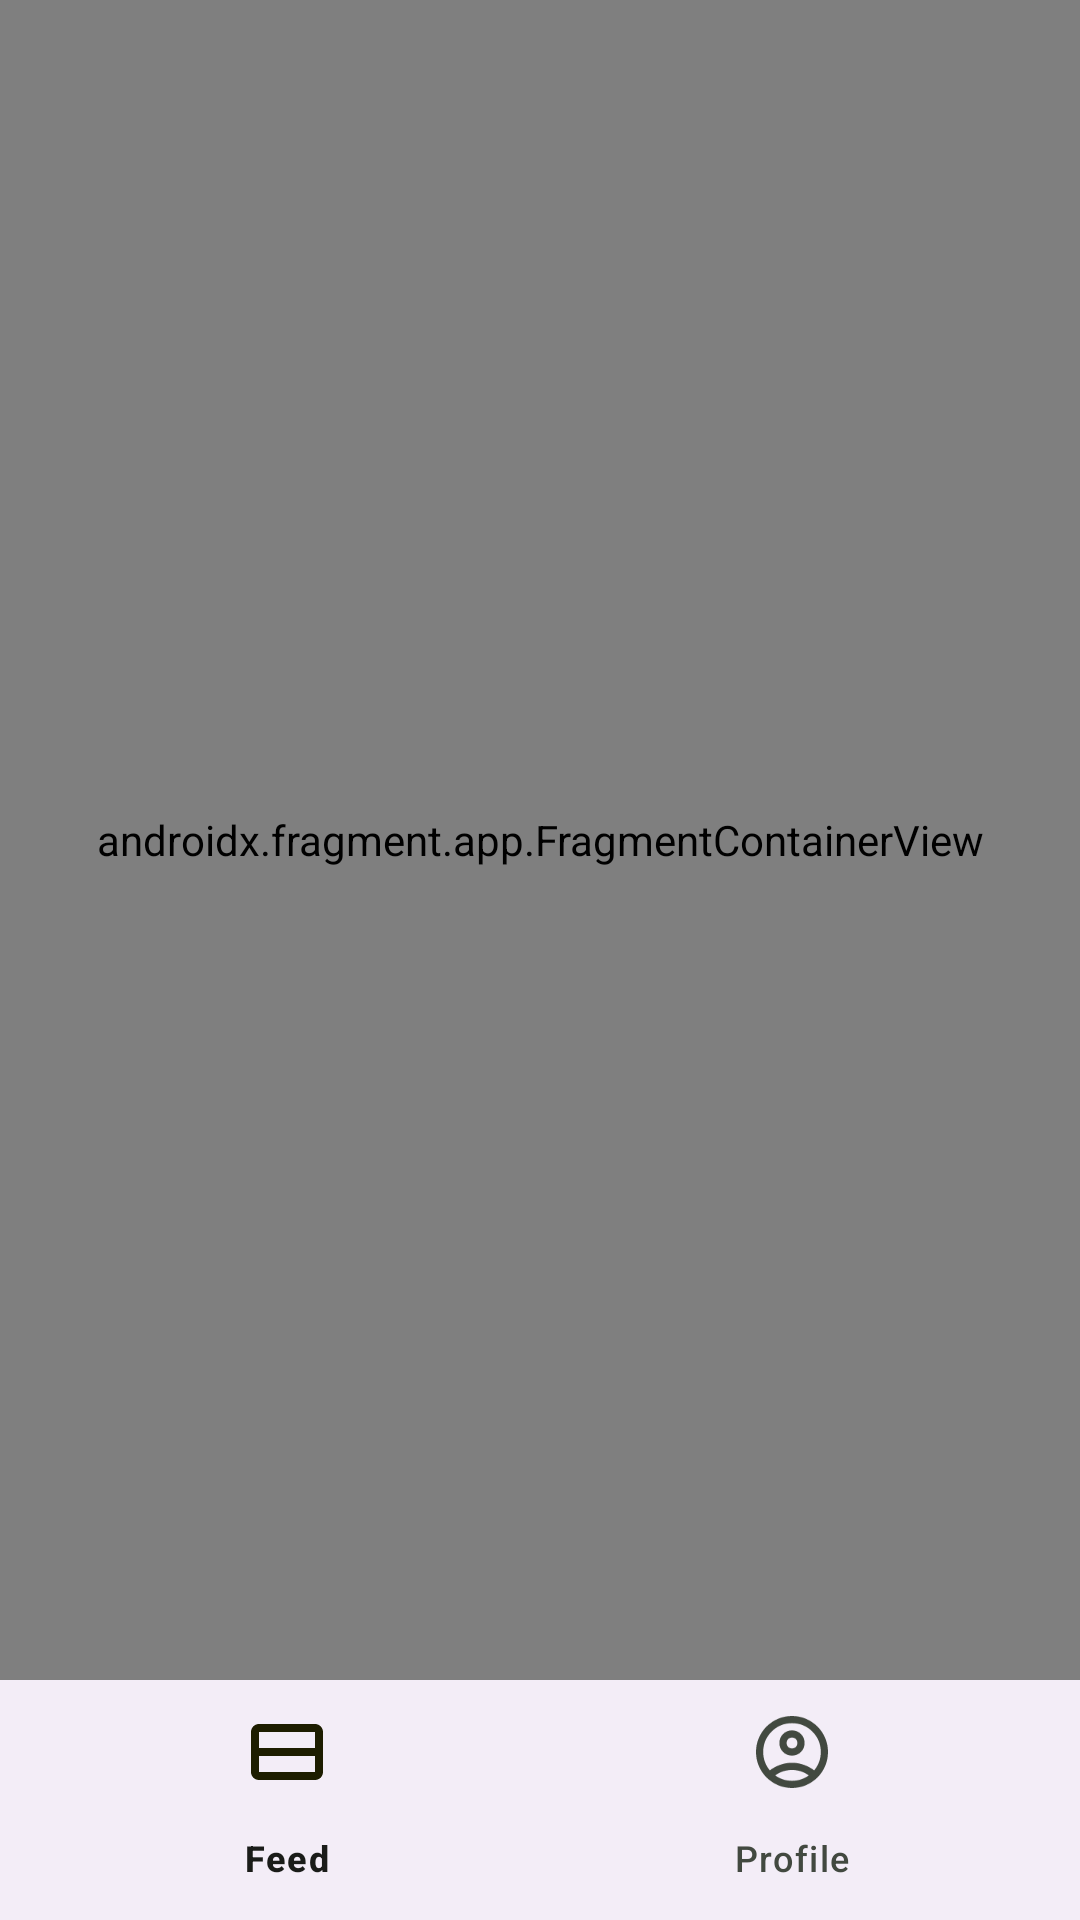

Here is an Android app screen rendered from its layout file. Give the layout XML and the strings, colors and styles it references.
<!-- AndroidManifest.xml: application theme Theme.NanoPost -->
<!-- res/layout/activity_main.xml -->
<?xml version="1.0" encoding="utf-8"?>
<LinearLayout xmlns:android="http://schemas.android.com/apk/res/android"
    xmlns:app="http://schemas.android.com/apk/res-auto"
    xmlns:tools="http://schemas.android.com/tools"
    android:layout_width="match_parent"
    android:layout_height="match_parent"
    tools:context=".MainActivity"
    android:orientation="vertical"
    android:backgroundTint="?backgroundColor">

    <androidx.fragment.app.FragmentContainerView
        android:id="@+id/nav_fragment"
        android:layout_width="match_parent"
        android:layout_height="0dp"
        android:layout_weight="1"
        android:name="androidx.navigation.fragment.NavHostFragment"
        app:defaultNavHost="true"
        app:navGraph="@navigation/nav_graph_main"/>

    <com.google.android.material.bottomnavigation.BottomNavigationView
        android:id="@+id/nav_view"
        style="@style/Widget.Material3.BottomNavigationView"
        android:layout_width="match_parent"
        android:layout_height="wrap_content"
        app:menu="@menu/navigation_menu"
        />

</LinearLayout>
<!-- resources referenced by this layout -->
<resources>
  <style name="Theme.NanoPost" parent="Theme.Material3.DayNight">
          <item name="windowActionBar">false</item>
          <item name="windowNoTitle">true</item>
          
          <item name="colorPrimary">@color/coldGreen1</item>
          <item name="colorOnPrimary">@color/white</item>
          <item name="colorPrimaryContainer">@color/coldGreen1_light</item>
          <item name="colorOnPrimaryContainer">@color/coldGreen1_dark</item>
          <item name="colorPrimarySurface">@color/coldGreen1_Surface</item>
          
          <item name="colorSecondary">@color/warmGreen1</item>
          <item name="colorOnSecondary">@color/white</item>
          <item name="colorSecondaryContainer">@color/warmGreen1_light</item>
          <item name="colorOnSecondaryContainer">@color/warmGreen1_dark</item>
          
          <item name="colorTertiary">@color/coldRed1</item>
          <item name="colorOnTertiary">@color/white</item>
          <item name="colorTertiaryContainer">@color/coldRed1_light</item>
          <item name="colorOnTertiaryContainer">@color/coldRed1_dark</item>
          
          <item name="colorError">@color/warmRed1</item>
          <item name="colorOnError">@color/white</item>
          <item name="colorErrorContainer">@color/warmRed1_light</item>
          <item name="colorOnErrorContainer">@color/warmRed1_dark</item>
          
          <item name="android:statusBarColor">?attr/colorPrimary</item>
          
          <item name="backgroundColor">@color/background_light</item>
          <item name="colorOutline">@color/gray_dark</item>
          <item name="dividerColor">@color/blue_gray</item>
          <item name="colorOnSurfaceVariant">@color/blue_gray_dark</item>
          <item name="colorSurface">?backgroundColor</item>
          <item name="colorOnSurface">@color/onSurfaceLight</item>
          <item name="colorSurfaceContainerHighest">@color/neutral90</item>
      </style>
  <color name="coldGreen1">#006E1C</color>
  <color name="white">#FFFFFFFF</color>
  <color name="coldGreen1_light">#94F990</color>
  <color name="coldGreen1_dark">#002204</color>
  <color name="coldGreen1_Surface">#0D006E1C</color>
  <color name="warmGreen1">#636100</color>
  <color name="warmGreen1_light">#EBE86E</color>
  <color name="warmGreen1_dark">#1D1D00</color>
  <color name="coldRed1">#AB2A64</color>
  <color name="coldRed1_light">#FFD9E3</color>
  <color name="coldRed1_dark">#3E001E</color>
  <color name="warmRed1">#BA1A1A</color>
  <color name="warmRed1_light">#FFDAD6</color>
  <color name="warmRed1_dark">#410002</color>
  <color name="background_light">#FCFDF6</color>
  <color name="gray_dark">#72796F</color>
  <color name="blue_gray">#DEE5D8</color>
  <color name="blue_gray_dark">#424940</color>
  <color name="onSurfaceLight">#1A1C19</color>
  <color name="neutral90">#DEE5D8</color>
</resources>
